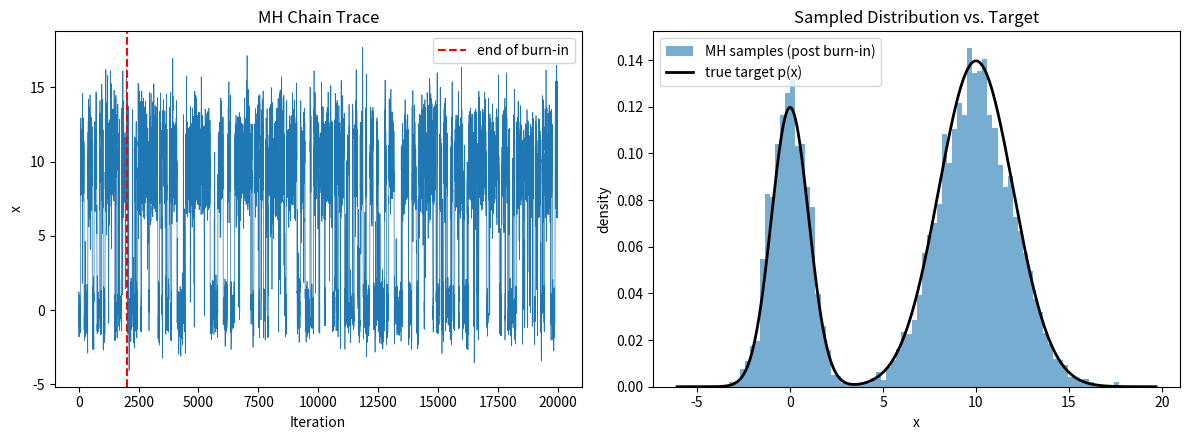

Recreate this plot in Python.
"""
Metropolis-Hastings (MH) Algorithm

Purpose:
    Generate samples from a target distribution p(x) that is known only
    up to a normalizing constant (i.e. we can evaluate p(x) but don't
    need to know the constant that makes it integrate to 1). This is
    the typical situation in Bayesian inference and complex simulation
    models where the normalizing constant is intractable.

Target distribution used here (appropriate example: a bimodal mixture
of two Gaussians, which is hard to sample directly but easy to evaluate):

    p(x) ~ 0.3 * N(x; mu=0,  sigma=1)  +  0.7 * N(x; mu=10, sigma=2)

Proposal distribution:
    Symmetric random-walk proposal:  x' = x_current + N(0, step_size^2)
    Because the proposal is symmetric, q(x'|x) = q(x|x'), so the
    acceptance ratio simplifies to the plain Metropolis ratio:

        alpha = min( 1, p(x') / p(x_current) )

Algorithm:
    1. Start at an initial value x_0.
    2. At each iteration, propose x' from the proposal distribution.
    3. Compute acceptance probability alpha = min(1, p(x')/p(x_current)).
    4. Draw U ~ Uniform(0,1). If U <= alpha, accept x' (move there).
       Otherwise, reject and stay at x_current.
    5. Repeat for the desired number of iterations.
    6. Discard an initial "burn-in" period to let the chain converge.
"""

import numpy as np
import matplotlib.pyplot as plt

# ---------------------------------------------------------------------
# PARAMETERS (defined at the start)
# ---------------------------------------------------------------------
np.random.seed(42)          # reproducibility

n_iterations = 20000         # total number of MH iterations to run
burn_in      = 2000          # number of initial samples to discard
step_size    = 3.0           # std dev of the random-walk proposal N(0, step_size^2)
x0           = 0.0           # starting value of the chain

# ---------------------------------------------------------------------
# TARGET DISTRIBUTION p(x)  (unnormalized is fine -- MH only needs ratios)
# ---------------------------------------------------------------------
def target_pdf(x):
    def normal_pdf(x, mu, sigma):
        return np.exp(-0.5 * ((x - mu) / sigma) ** 2) / (sigma * np.sqrt(2 * np.pi))
    return 0.3 * normal_pdf(x, mu=0, sigma=1) + 0.7 * normal_pdf(x, mu=10, sigma=2)

# ---------------------------------------------------------------------
# METROPOLIS-HASTINGS SAMPLING LOOP
# ---------------------------------------------------------------------
samples = np.zeros(n_iterations)
x_current = x0
num_accepted = 0

for i in range(n_iterations):
    # 1. propose a new point via symmetric random walk
    x_proposed = x_current + np.random.normal(0, step_size)

    # 2. compute acceptance probability (Metropolis ratio, symmetric proposal)
    p_current = target_pdf(x_current)
    p_proposed = target_pdf(x_proposed)
    alpha = min(1.0, p_proposed / p_current) if p_current > 0 else 1.0

    # 3. accept or reject
    u = np.random.uniform(0, 1)
    if u <= alpha:
        x_current = x_proposed
        num_accepted += 1

    samples[i] = x_current

acceptance_rate = num_accepted / n_iterations

# ---------------------------------------------------------------------
# DISCARD BURN-IN PERIOD
# ---------------------------------------------------------------------
samples_post_burn_in = samples[burn_in:]

# ---------------------------------------------------------------------
# REPORT
# ---------------------------------------------------------------------
print(f"Total iterations       : {n_iterations}")
print(f"Burn-in discarded      : {burn_in}")
print(f"Samples retained       : {len(samples_post_burn_in)}")
print(f"Proposal step size     : {step_size}")
print(f"Acceptance rate        : {acceptance_rate:.4f}")
print(f"Sample mean            : {samples_post_burn_in.mean():.4f}")
print(f"Sample std dev         : {samples_post_burn_in.std():.4f}")
print("\nFirst 10 samples of the chain:")
print(np.round(samples[:10], 4))

# ---------------------------------------------------------------------
# PLOT: histogram of retained samples vs. the true target density
# ---------------------------------------------------------------------
x_grid = np.linspace(samples_post_burn_in.min() - 2, samples_post_burn_in.max() + 2, 1000)
true_density = target_pdf(x_grid)

fig, axes = plt.subplots(1, 2, figsize=(12, 4.5))

# left panel: trace plot of the chain
axes[0].plot(samples, linewidth=0.5)
axes[0].axvline(burn_in, color="red", linestyle="--", label="end of burn-in")
axes[0].set_title("MH Chain Trace")
axes[0].set_xlabel("Iteration")
axes[0].set_ylabel("x")
axes[0].legend()

# right panel: histogram of samples vs true target density
axes[1].hist(samples_post_burn_in, bins=80, density=True, alpha=0.6, label="MH samples (post burn-in)")
axes[1].plot(x_grid, true_density, color="black", linewidth=2, label="true target p(x)")
axes[1].set_title("Sampled Distribution vs. Target")
axes[1].set_xlabel("x")
axes[1].set_ylabel("density")
axes[1].legend()

plt.tight_layout()
plt.savefig("mh_algorithm_result.png", dpi=150)
print("\nPlot saved to mh_algorithm_result.png")
